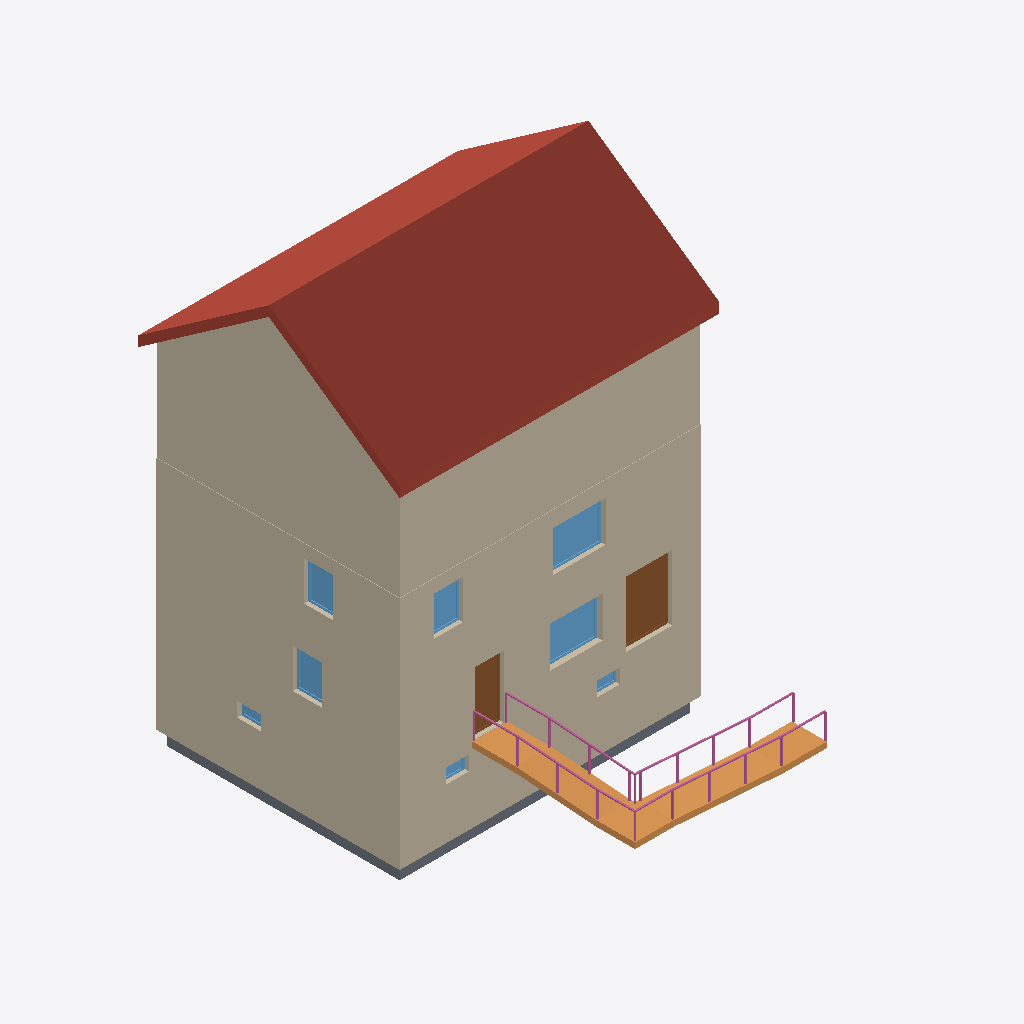
Isometric view of an IFC building model (IFC-SPF (STEP), schema IFC2X3, length unit metre), seen from the south-west, elements coloured by IFC class: 8 walls (beige), 8 windows (light blue), 2 doors (brown), 2 railings (pink), 1 roof (red-brown), 1 ramp (orange), 1 slab (grey).
Extent 11.4 m × 14.3 m × 15.4 m (x, y, z). Storeys (4): Basement at -2.30 m; Ground Floor at 0.30 m; Upper Floor at 3.10 m; Attic at 5.80 m. Elements (103): 30 IfcWall, 25 IfcWindow, 9 IfcDoor, 7 IfcFurnishingElement, 7 IfcMember, 4 IfcCovering, 4 IfcFlowTerminal, 4 IfcRailing, 4 IfcSlab, 2 IfcRoof, 2 IfcStair, 1 IfcBeam.

HEADER;
FILE_DESCRIPTION(('ViewDefinition [CoordinationView_V2.0]'),'2;1');
FILE_NAME('Family House.ifc','',('semio'),('semio'),'semio BIM','semio BIM','');
FILE_SCHEMA(('IFC2X3'));
ENDSEC;
DATA;
#394=IFCPROJECT('1w8OAdRUto0JEzixroLdqB',#5,'Family House','Detached single-family house with basement, two storeys and a pitched attic roof.',$,$,'Design;Permit;Construction',(#9),#393);
#403=IFCSITE('1QBh6LzYuAptPPqA16Z5bc',#5,'Plot Bern',$,'site-1',#395,#402,$,.ELEMENT.,(46,56,52,800000),(7,26,50,640000),542.0,$,$);
#407=IFCBUILDING('0HBDLIrKAxSZKIwlXVGe62',#5,'Family House',$,'bldg-1',#406,$,$,.ELEMENT.,542.3,$,$);
#411=IFCBUILDINGSTOREY('1$yEXQhgYH3r89JP340HN4',#5,'Attic',$,'st-attic',#410,$,$,.ELEMENT.,5.5);
#415=IFCBUILDINGSTOREY('2Jj9nfdiSElk7zyNoLfBAO',#5,'Basement',$,'st-basement',#414,$,$,.ELEMENT.,-2.6);
#417=IFCBUILDINGSTOREY('3wsYM$bPNbBbDbGw_Wf9m1',#5,'Ground Floor',$,'st-ground',#416,$,$,.ELEMENT.,0.0);
#421=IFCBUILDINGSTOREY('37J806CQ2IlHp4ZbSclGNJ',#5,'Upper Floor',$,'st-upper',#420,$,$,.ELEMENT.,2.8);
#6147=IFCROOF('0loWS_p9oDI3HeYfdk9Q7M',#5,'Main Roof',$,$,#6146,$,'rf-main',.GABLE_ROOF.);
#616=IFCWALL('3kEKSsgChKiltuxFm9itSE',#5,'Attic West',$,$,#611,#615,'w-a-west-1-0');
#539=IFCWALL('0moGNf3RtsAMU$PpzveRKH',#5,'Attic South',$,$,#533,#538,'w-a-south');
#947=IFCWALL('3XE2S3jJjrElDniCIQRM3N',#5,'Upper South',$,$,#941,#946,'w-u-south');
#703=IFCWALL('1vqatr$Pm4$cS0bcVOnyrR',#5,'Basement South',$,$,#697,#702,'w-b-south');
#846=IFCWALL('1K2gOaW5WNjCVjBBqifXan',#5,'Ground West',$,$,#840,#845,'w-g-west');
#967=IFCWALL('2AMO591zfjqVZpy28FWuwN',#5,'Upper West',$,$,#961,#966,'w-u-west');
#806=IFCWALL('0X4GHZLiiRWZyL2si_jfnK',#5,'Ground South',$,$,#800,#805,'w-g-south');
#729=IFCWALL('2xeWM_YZnJsDWV3mr5NYi_',#5,'Basement West',$,$,#723,#728,'w-b-west');
#13277=IFCRAMP('2CZ$nhL90N9FgKaaxTW4EK',#5,'Entrance Ramp',$,$,#13276,$,'rp-entry',.TWO_STRAIGHT_RUN_RAMP.);
#1948=IFCSLAB('1WZtUu7k0F_xKvaDCCf51g',#5,'Foundation Slab',$,$,#1929,#1947,'sl-b',.FLOOR.);
#1448=IFCDOOR('1SnL_oX9l2lq7E6ob4hpAN',#5,'Patio Door',$,$,#1429,#1447,'o-g-patio',2.25,1.6);
#1744=IFCWINDOW('1OZVRUVF7mH3v9dtBhCLMl',#5,'Master Bedroom Window',$,$,#1735,#1743,'o-u-master',1.4,1.8);
#1398=IFCWINDOW('0YpbcCZr3tuWogEy$K86$e',#5,'Living Room Window',$,$,#1383,#1397,'o-g-living',1.4,1.8);
#12647=IFCRAILING('0vJCey2$rlOOZVWC5SVErm',#5,'Entrance Ramp Railing Left',$,$,#12646,#12645,'rl-ramp-left',.GUARDRAIL.);
#13275=IFCRAILING('2UFVTRVfqqIIQ$U1Rnwq4h',#5,'Entrance Ramp Railing Right',$,$,#13274,#13273,'rl-ramp-right',.GUARDRAIL.);
#1275=IFCDOOR('03hS7YPAwYb7PUec5jTUkc',#5,'Front Door',$,$,#1256,#1274,'o-g-entry',2.15,1.0);
#1704=IFCWINDOW('0qkN271ktKUGghYgjpwh82',#5,'Landing South Window',$,$,#1695,#1703,'o-u-landing-south',1.35,1.0);
#1301=IFCWINDOW('3479q14O3PePbCqPtJZBnL',#5,'Hall Window',$,$,#1286,#1300,'o-g-hall-west',1.35,1.0);
#1724=IFCWINDOW('3clM7qk5WxIU1$UaP_Sz$n',#5,'Landing West Window',$,$,#1715,#1723,'o-u-landing-west',1.35,1.0);
#1080=IFCWINDOW('1CQqoo3wUNnyuepORgwaZv',#5,'Cellar Light South West',$,$,#1071,#1079,'o-b-light-s1',0.5,0.8);
#1100=IFCWINDOW('073VpSjncTEc3AIDFHKu9l',#5,'Cellar Light South East',$,$,#1091,#1099,'o-b-light-s2',0.5,0.8);
#1120=IFCWINDOW('0$3uaaJIbyzqg5tgjPi3QU',#5,'Cellar Light West',$,$,#1111,#1119,'o-b-light-w',0.5,0.8);
ENDSEC;
